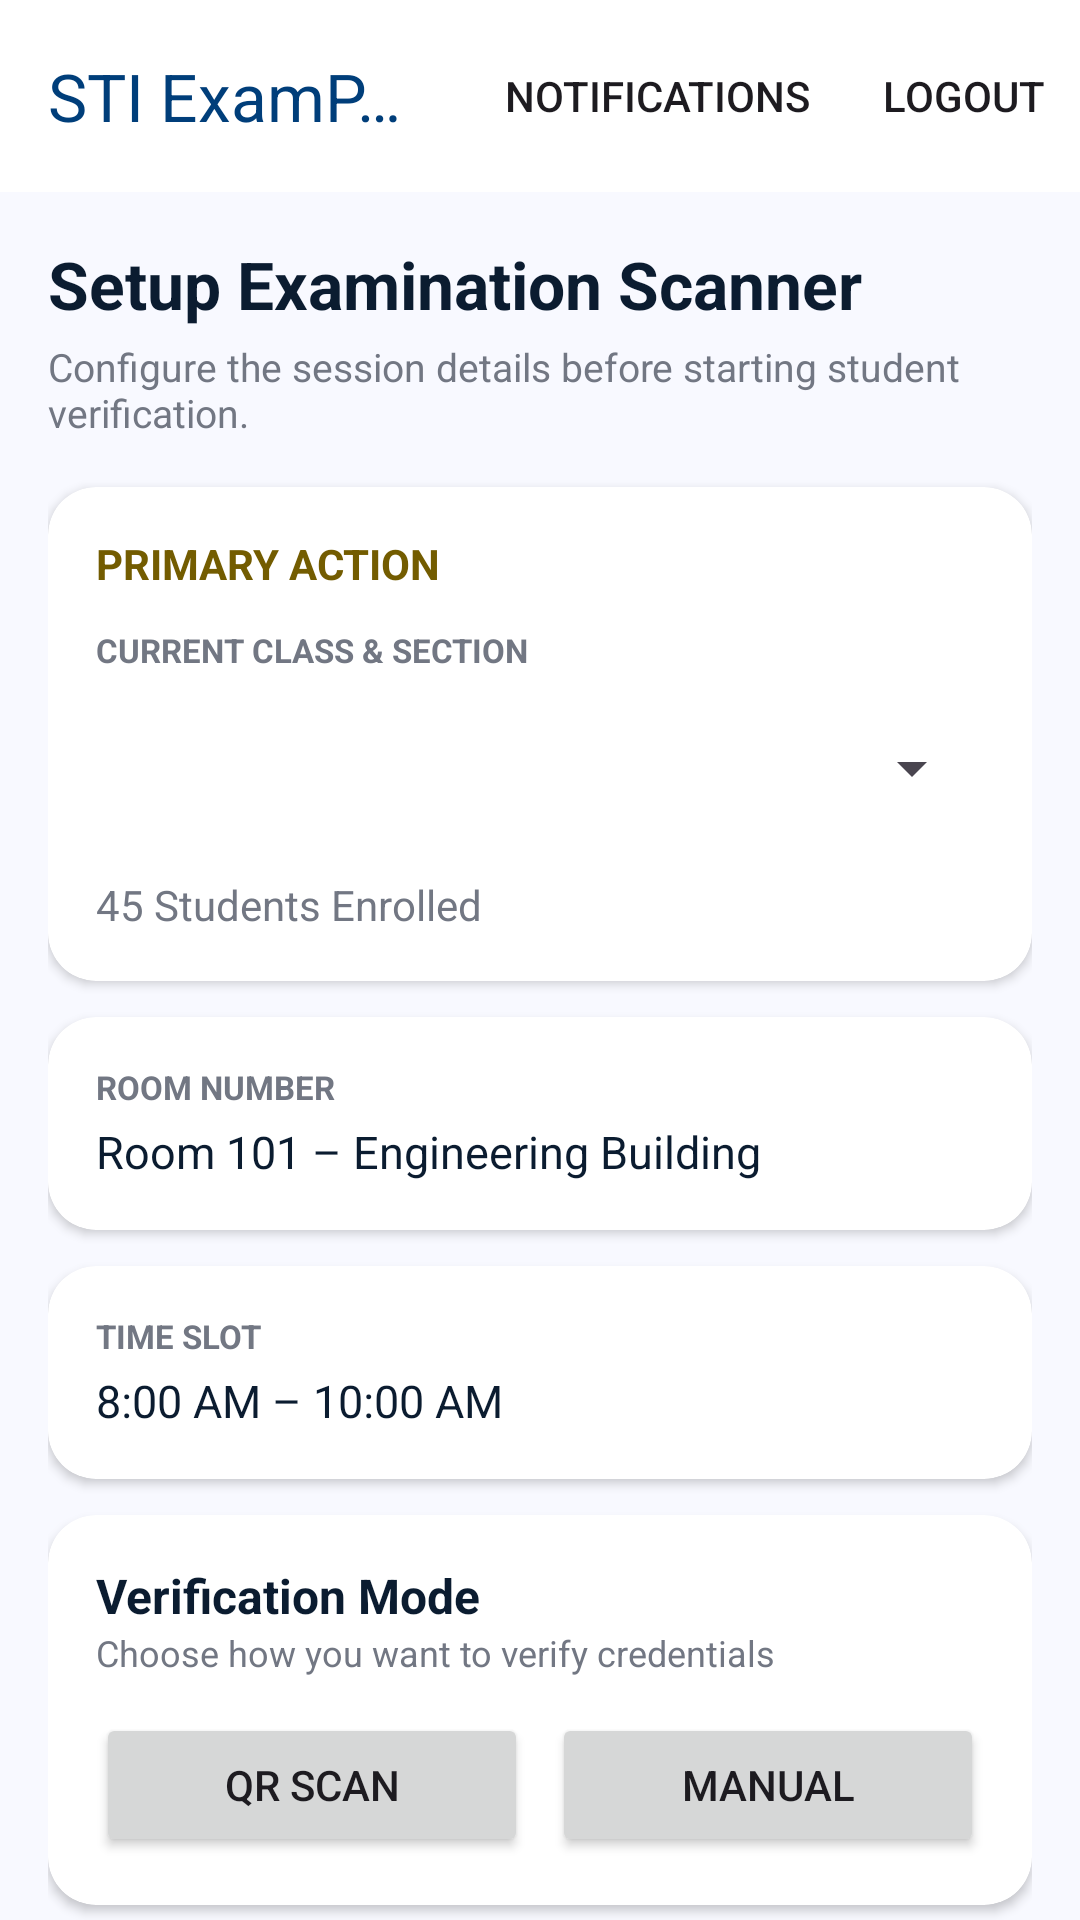

Produce the Android XML layout that renders to this screen, including the resource entries it uses.
<!-- AndroidManifest.xml: application theme Theme.ExamPermitSystemMobile -->
<!-- res/layout/teacher_dashboard.xml -->
<?xml version="1.0" encoding="utf-8"?>
<androidx.constraintlayout.widget.ConstraintLayout
    xmlns:android="http://schemas.android.com/apk/res/android"
    xmlns:app="http://schemas.android.com/apk/res-auto"
    android:layout_width="match_parent"
    android:layout_height="match_parent"
    android:background="#F8F9FF">

    
    <com.google.android.material.appbar.MaterialToolbar
        android:id="@+id/topAppBar"
        android:layout_width="0dp"
        android:layout_height="wrap_content"
        android:background="#FFFFFF"
        app:title="STI ExamPass"
        app:titleTextColor="#003E7A"
        app:menu="@menu/top_app_bar_menu"
        app:layout_constraintTop_toTopOf="parent"
        app:layout_constraintStart_toStartOf="parent"
        app:layout_constraintEnd_toEndOf="parent"/>

    
    <androidx.core.widget.NestedScrollView
        android:id="@+id/scrollContent"
        android:layout_width="0dp"
        android:layout_height="0dp"
        app:layout_constraintTop_toBottomOf="@id/topAppBar"
        app:layout_constraintBottom_toBottomOf="parent"
        app:layout_constraintStart_toStartOf="parent"
        app:layout_constraintEnd_toEndOf="parent">

        <LinearLayout
            android:layout_width="match_parent"
            android:layout_height="wrap_content"
            android:orientation="vertical"
            android:padding="16dp">

            
            <TextView
                android:layout_width="match_parent"
                android:layout_height="wrap_content"
                android:text="Setup Examination Scanner"
                android:textColor="#0B1C30"
                android:textSize="22sp"
                android:textStyle="bold"/>

            <TextView
                android:layout_width="match_parent"
                android:layout_height="wrap_content"
                android:layout_marginTop="4dp"
                android:layout_marginBottom="16dp"
                android:text="Configure the session details before starting student verification."
                android:textColor="#727783"
                android:textSize="13sp"/>

            
            <androidx.cardview.widget.CardView
                android:layout_width="match_parent"
                android:layout_height="wrap_content"
                android:layout_marginBottom="12dp"
                app:cardCornerRadius="16dp">

                <LinearLayout
                    android:layout_width="match_parent"
                    android:layout_height="wrap_content"
                    android:orientation="vertical"
                    android:padding="16dp">

                    <TextView
                        android:layout_width="wrap_content"
                        android:layout_height="wrap_content"
                        android:text="PRIMARY ACTION"
                        android:textColor="#735C00"
                        android:textStyle="bold"/>

                    <TextView
                        android:layout_width="wrap_content"
                        android:layout_height="wrap_content"
                        android:layout_marginTop="12dp"
                        android:text="CURRENT CLASS &amp; SECTION"
                        android:textColor="#727783"
                        android:textSize="11sp"
                        android:textStyle="bold"/>

                    <Spinner
                        android:id="@+id/spinner_subject"
                        android:layout_width="match_parent"
                        android:layout_height="48dp"
                        android:layout_marginTop="8dp"/>

                    <TextView
                        android:id="@+id/tv_student_count"
                        android:layout_width="wrap_content"
                        android:layout_height="wrap_content"
                        android:layout_marginTop="12dp"
                        android:text="45 Students Enrolled"
                        android:textColor="#727783"/>
                </LinearLayout>

            </androidx.cardview.widget.CardView>

            
            <androidx.cardview.widget.CardView
                android:layout_width="match_parent"
                android:layout_height="wrap_content"
                android:layout_marginBottom="12dp"
                app:cardCornerRadius="16dp">

                <LinearLayout
                    android:layout_width="match_parent"
                    android:layout_height="wrap_content"
                    android:orientation="vertical"
                    android:padding="16dp">

                    <TextView
                        android:text="ROOM NUMBER"
                        android:textColor="#727783"
                        android:textSize="11sp"
                        android:textStyle="bold"
                        android:layout_width="wrap_content"
                        android:layout_height="wrap_content"/>

                    <TextView
                        android:id="@+id/tv_room_number"
                        android:text="Room 101 – Engineering Building"
                        android:textColor="#0B1C30"
                        android:textSize="15sp"
                        android:layout_marginTop="4dp"
                        android:layout_width="wrap_content"
                        android:layout_height="wrap_content"/>
                </LinearLayout>

            </androidx.cardview.widget.CardView>

            
            <androidx.cardview.widget.CardView
                android:layout_width="match_parent"
                android:layout_height="wrap_content"
                android:layout_marginBottom="12dp"
                app:cardCornerRadius="16dp">

                <LinearLayout
                    android:layout_width="match_parent"
                    android:layout_height="wrap_content"
                    android:orientation="vertical"
                    android:padding="16dp">

                    <TextView
                        android:text="TIME SLOT"
                        android:textColor="#727783"
                        android:textSize="11sp"
                        android:textStyle="bold"
                        android:layout_width="wrap_content"
                        android:layout_height="wrap_content"/>

                    <TextView
                        android:id="@+id/tv_time_slot"
                        android:text="8:00 AM – 10:00 AM"
                        android:textColor="#0B1C30"
                        android:textSize="15sp"
                        android:layout_marginTop="4dp"
                        android:layout_width="wrap_content"
                        android:layout_height="wrap_content"/>
                </LinearLayout>

            </androidx.cardview.widget.CardView>

            
            <androidx.cardview.widget.CardView
                android:layout_width="match_parent"
                android:layout_height="wrap_content"
                android:layout_marginBottom="12dp"
                app:cardCornerRadius="16dp">

                <LinearLayout
                    android:layout_width="match_parent"
                    android:layout_height="wrap_content"
                    android:orientation="vertical"
                    android:padding="16dp">

                    <TextView
                        android:text="Verification Mode"
                        android:textStyle="bold"
                        android:textSize="16sp"
                        android:textColor="#0B1C30"
                        android:layout_width="wrap_content"
                        android:layout_height="wrap_content"/>

                    <TextView
                        android:text="Choose how you want to verify credentials"
                        android:textColor="#727783"
                        android:textSize="12sp"
                        android:layout_marginBottom="12dp"
                        android:layout_width="wrap_content"
                        android:layout_height="wrap_content"/>

                    <LinearLayout
                        android:layout_width="match_parent"
                        android:layout_height="wrap_content"
                        android:orientation="horizontal">

                        <Button
                            android:id="@+id/btn_mode_qr"
                            android:layout_width="0dp"
                            android:layout_height="48dp"
                            android:layout_weight="1"
                            android:text="QR Scan"/>

                        <Button
                            android:id="@+id/btn_mode_manual"
                            android:layout_width="0dp"
                            android:layout_height="48dp"
                            android:layout_weight="1"
                            android:layout_marginStart="8dp"
                            android:text="Manual"/>
                    </LinearLayout>

                </LinearLayout>

            </androidx.cardview.widget.CardView>

            
            <androidx.cardview.widget.CardView
                android:layout_width="match_parent"
                android:layout_height="wrap_content"
                android:layout_marginBottom="16dp"
                app:cardCornerRadius="16dp"
                app:cardBackgroundColor="#003E7A">

                <LinearLayout
                    android:layout_width="match_parent"
                    android:layout_height="wrap_content"
                    android:orientation="vertical"
                    android:padding="16dp">

                    <TextView
                        android:text="Secure Verification"
                        android:textColor="#FFFFFF"
                        android:textStyle="bold"
                        android:layout_width="wrap_content"
                        android:layout_height="wrap_content"/>

                    <TextView
                        android:text="All scans are logged and synchronized with the central academic database in real-time."
                        android:textColor="#D5E3FF"
                        android:textSize="12sp"
                        android:layout_marginTop="4dp"
                        android:layout_width="match_parent"
                        android:layout_height="wrap_content"/>
                </LinearLayout>

            </androidx.cardview.widget.CardView>

            
            <com.google.android.material.button.MaterialButton
                android:id="@+id/btn_open_scanner"
                android:layout_width="match_parent"
                android:layout_height="56dp"
                android:text="Open Scanner"
                android:textColor="#FFFFFF"
                app:backgroundTint="#003E7A"
                app:cornerRadius="16dp"/>

        </LinearLayout>

    </androidx.core.widget.NestedScrollView>

</androidx.constraintlayout.widget.ConstraintLayout>
<!-- resources referenced by this layout -->
<resources>
  <style name="Theme.ExamPermitSystemMobile" parent="Base.Theme.ExamPermitSystemMobile" />
  <style name="Base.Theme.ExamPermitSystemMobile" parent="Theme.Material3.DayNight.NoActionBar">
          
          
      </style>
</resources>
